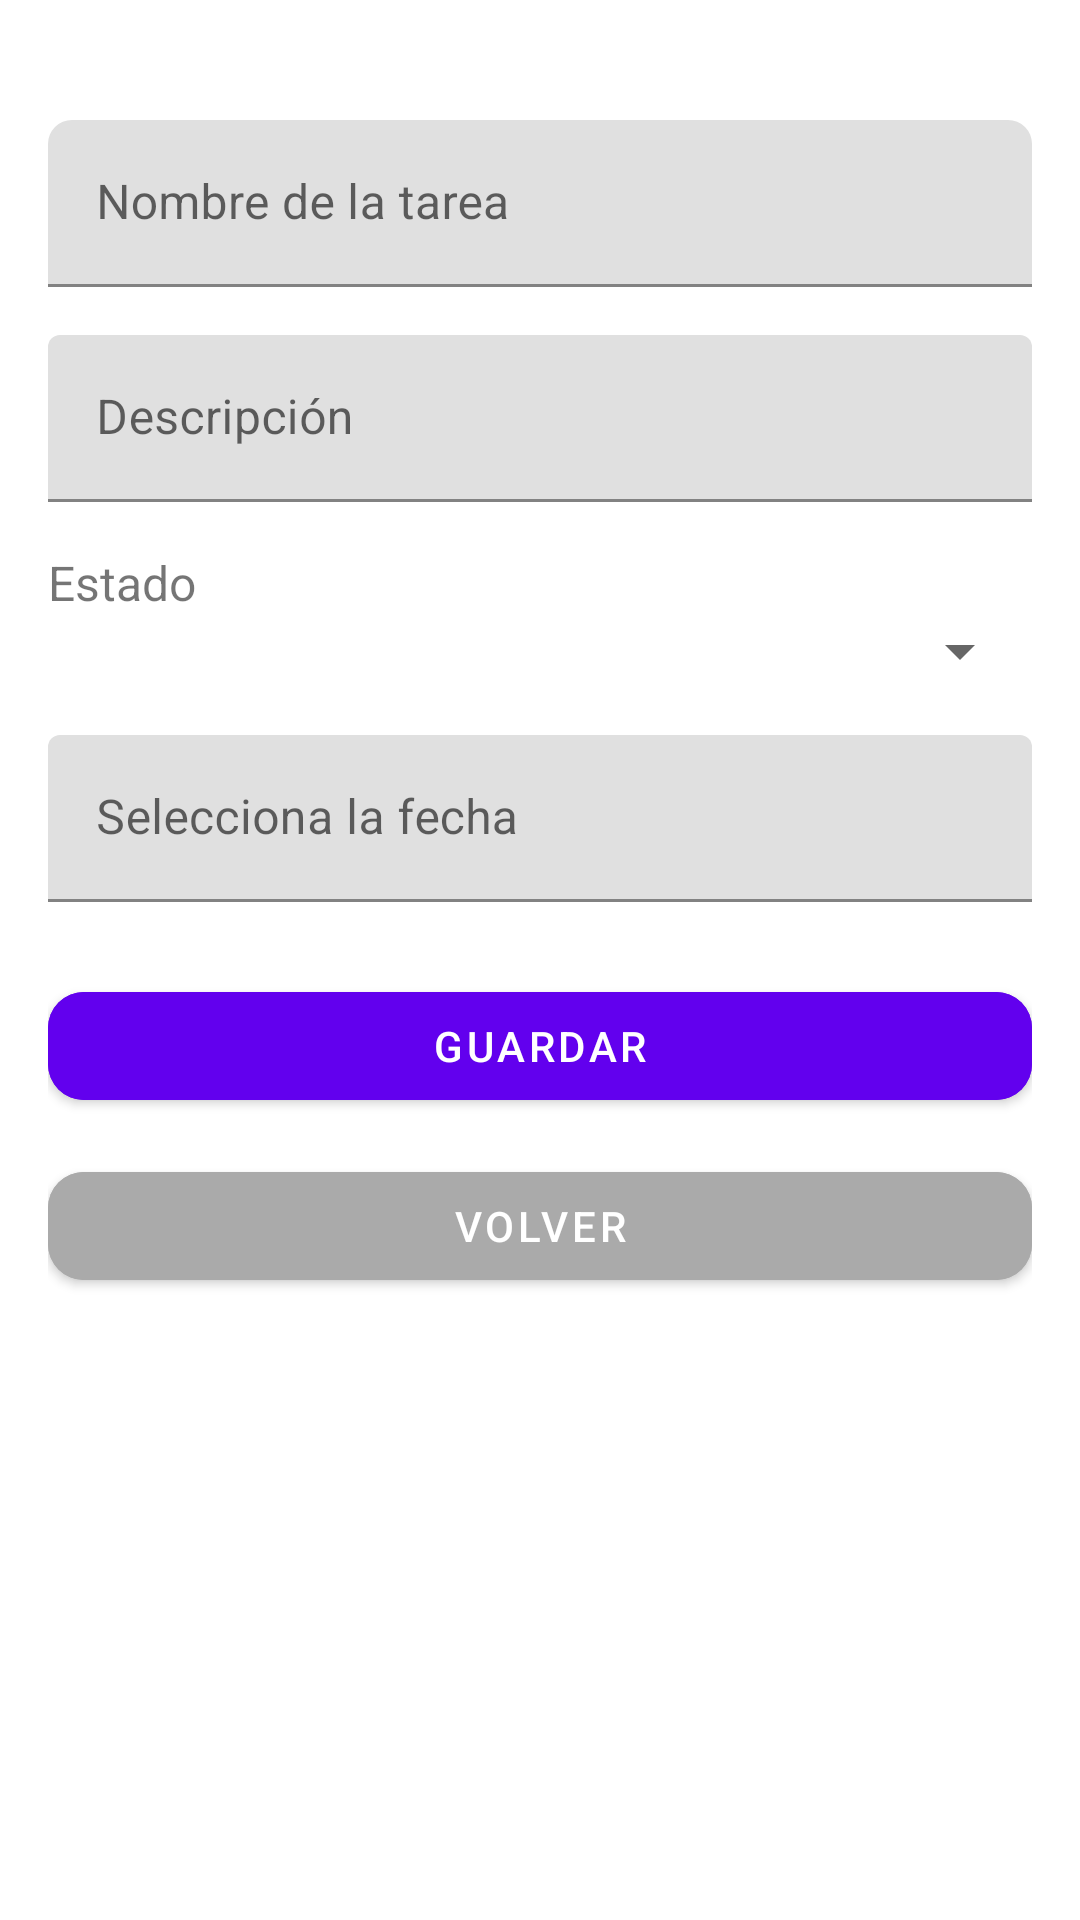

The Android layout XML behind this screen, and the referenced resources:
<!-- AndroidManifest.xml: application theme Theme.GestorDeTareas -->
<!-- res/layout/activity_form.xml -->
<?xml version="1.0" encoding="utf-8"?>
<LinearLayout xmlns:android="http://schemas.android.com/apk/res/android"
    xmlns:app="http://schemas.android.com/apk/res-auto"
    android:layout_width="match_parent"
    android:layout_height="match_parent"
    android:orientation="vertical"
    android:padding="16dp"
    android:background="?android:colorBackground">

    
    <com.google.android.material.textfield.TextInputLayout
        android:layout_width="match_parent"
        android:layout_height="wrap_content"
        android:layout_marginTop="24dp"
        app:boxStrokeColor="@color/teal_700"
        app:boxCornerRadiusTopStart="8dp"
        app:boxCornerRadiusTopEnd="8dp">

        <com.google.android.material.textfield.TextInputEditText
            android:id="@+id/etTaskName"
            android:layout_width="match_parent"
            android:layout_height="wrap_content"
            android:hint="Nombre de la tarea" />
    </com.google.android.material.textfield.TextInputLayout>

    
    <com.google.android.material.textfield.TextInputLayout
        android:layout_width="match_parent"
        android:layout_height="wrap_content"
        android:layout_marginTop="16dp"
        app:boxStrokeColor="@color/teal_700">

        <com.google.android.material.textfield.TextInputEditText
            android:id="@+id/etTaskDescription"
            android:layout_width="match_parent"
            android:layout_height="wrap_content"
            android:hint="Descripción"
            android:inputType="textMultiLine" />
    </com.google.android.material.textfield.TextInputLayout>

    <TextView
        android:layout_width="match_parent"
        android:layout_height="wrap_content"
        android:text="Estado"
        android:layout_marginTop="16dp"
        android:textSize="16sp" />

    <Spinner
        android:id="@+id/spinnerEstado"
        android:layout_width="match_parent"
        android:layout_height="wrap_content" />

    <com.google.android.material.textfield.TextInputLayout
        android:layout_width="match_parent"
        android:layout_height="wrap_content"
        android:layout_marginTop="16dp"
        app:boxStrokeColor="@color/teal_700">

        <com.google.android.material.textfield.TextInputEditText
            android:id="@+id/etFecha"
            android:layout_width="match_parent"
            android:layout_height="wrap_content"
            android:hint="Selecciona la fecha"
            android:focusable="false"
            android:clickable="true" />

    </com.google.android.material.textfield.TextInputLayout>
    
    <com.google.android.material.button.MaterialButton
        android:id="@+id/btnSaveTask"
        android:layout_width="match_parent"
        android:layout_height="wrap_content"
        android:text="Guardar"
        android:layout_marginTop="24dp"
        android:backgroundTint="?attr/colorPrimary"
        android:textColor="@android:color/white"
        app:cornerRadius="12dp" />

    
    <com.google.android.material.button.MaterialButton
        android:id="@+id/btnBack"
        android:layout_width="match_parent"
        android:layout_height="wrap_content"
        android:text="Volver"
        android:layout_marginTop="12dp"
        android:backgroundTint="@android:color/darker_gray"
        android:textColor="@android:color/white"
        app:cornerRadius="12dp" />

</LinearLayout>
<!-- resources referenced by this layout -->
<resources>
  <style name="Theme.GestorDeTareas" parent="Theme.MaterialComponents.DayNight.NoActionBar">
          
          <item name="colorPrimary">@color/purple_500</item>
          <item name="colorPrimaryVariant">@color/purple_700</item>
          <item name="colorOnPrimary">@color/white</item>
          
          <item name="colorSecondary">@color/teal_200</item>
          <item name="colorSecondaryVariant">@color/teal_700</item>
          <item name="colorOnSecondary">@color/black</item>
          
          <item name="android:statusBarColor">?attr/colorPrimaryVariant</item>
          
      </style>
  <!-- not gathered from this repository: default colours our renderer supplied (Android Studio template values) -->
  <color name="purple_500">#FF6200EE</color>
  <color name="purple_700">#FF3700B3</color>
  <color name="teal_200">#FF03DAC5</color>
  <color name="teal_700">#FF018786</color>
  <color name="black">#FF000000</color>
  <color name="white">#FFFFFFFF</color>
</resources>
